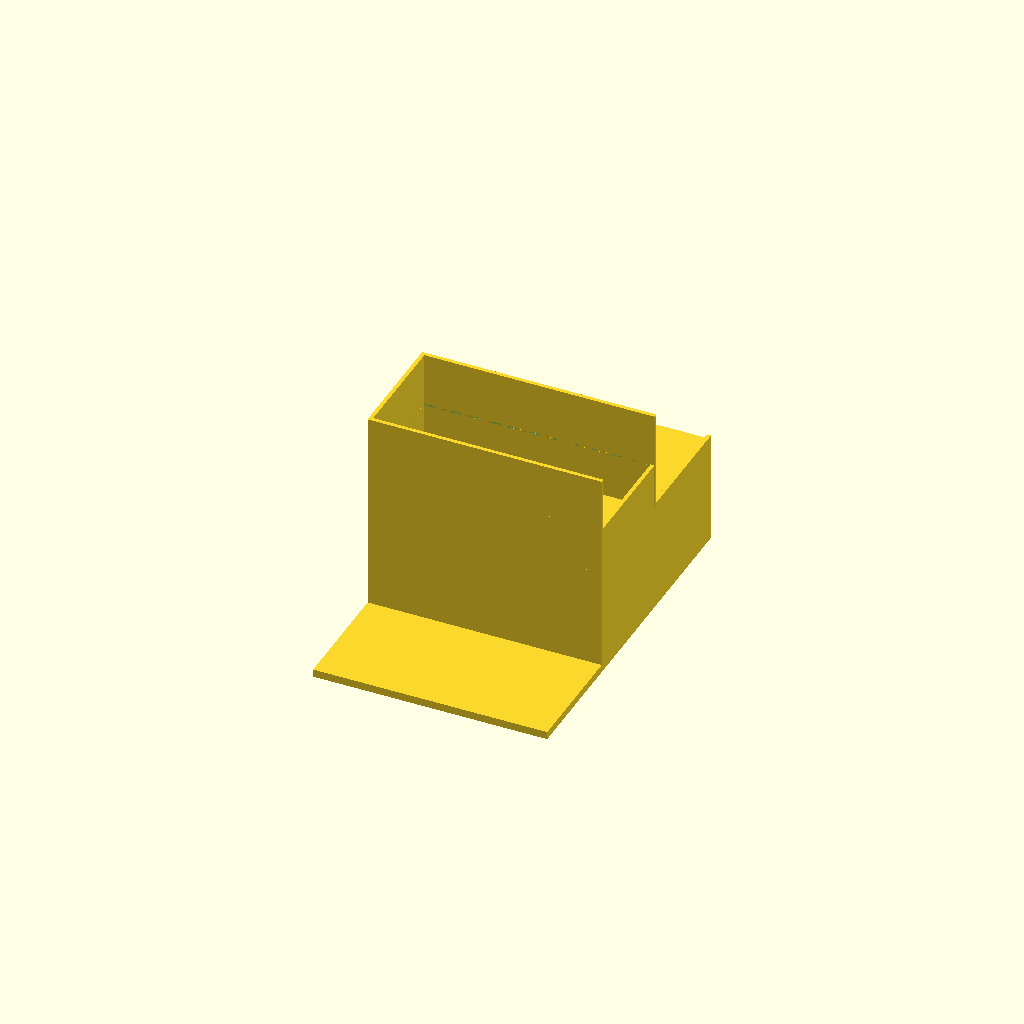
Cell 1: rendered with the file's own defaults.
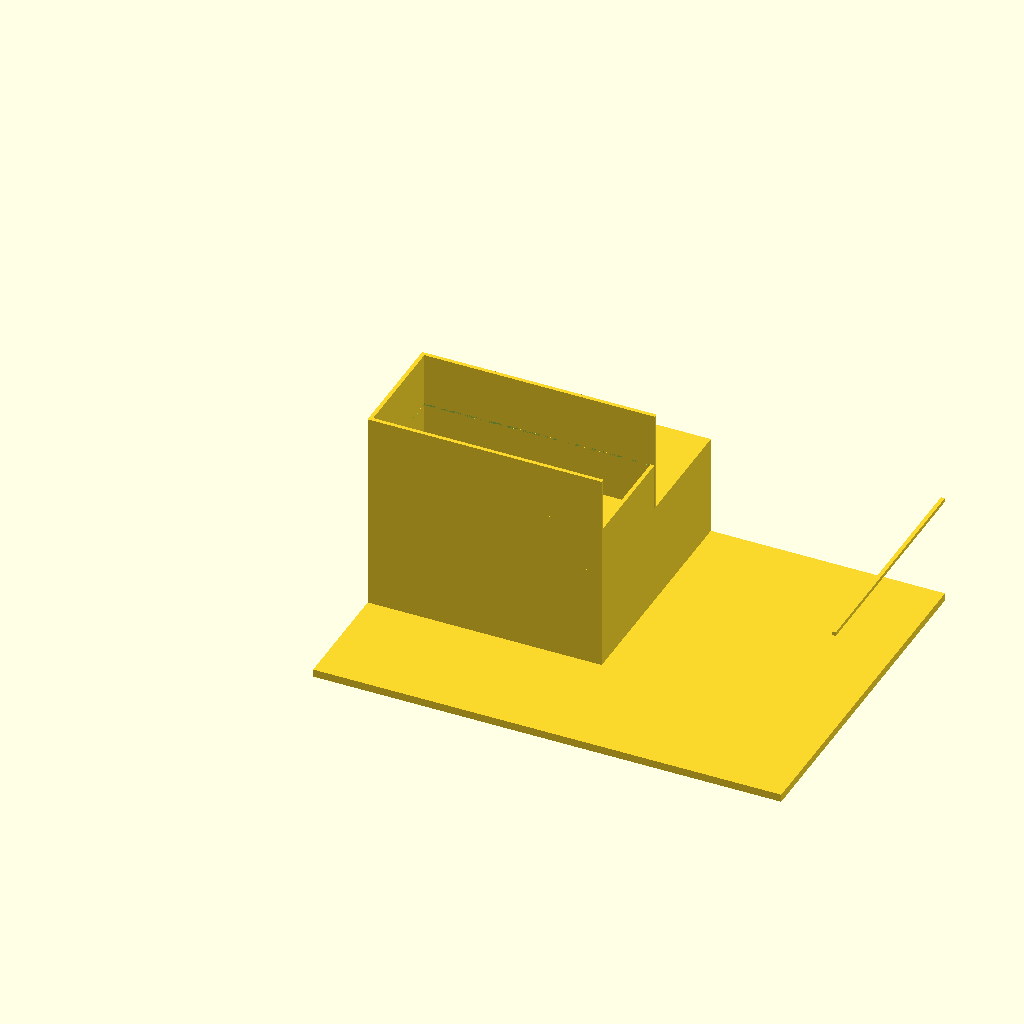
Cell 2 — base_length set to 1, the other parameters unchanged.
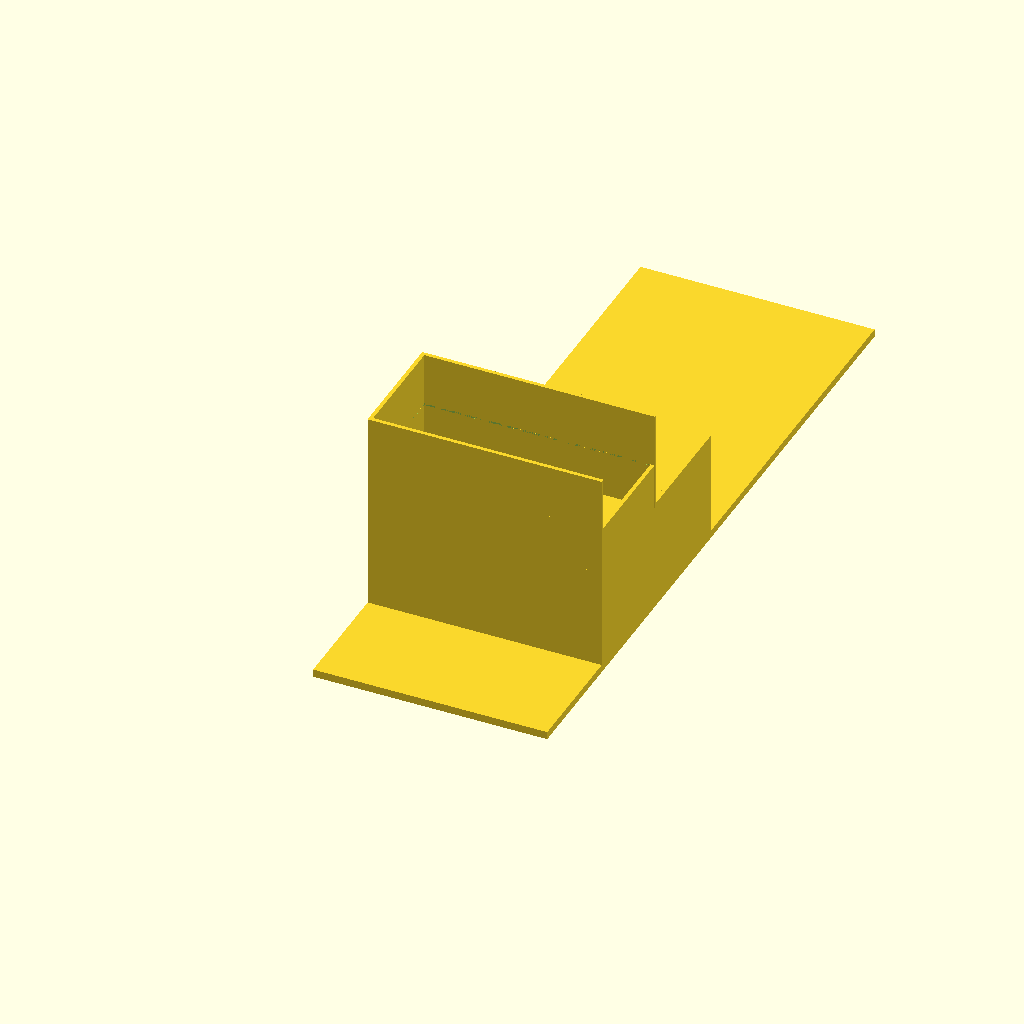
Cell 3: the same model with base_width = 1.5.
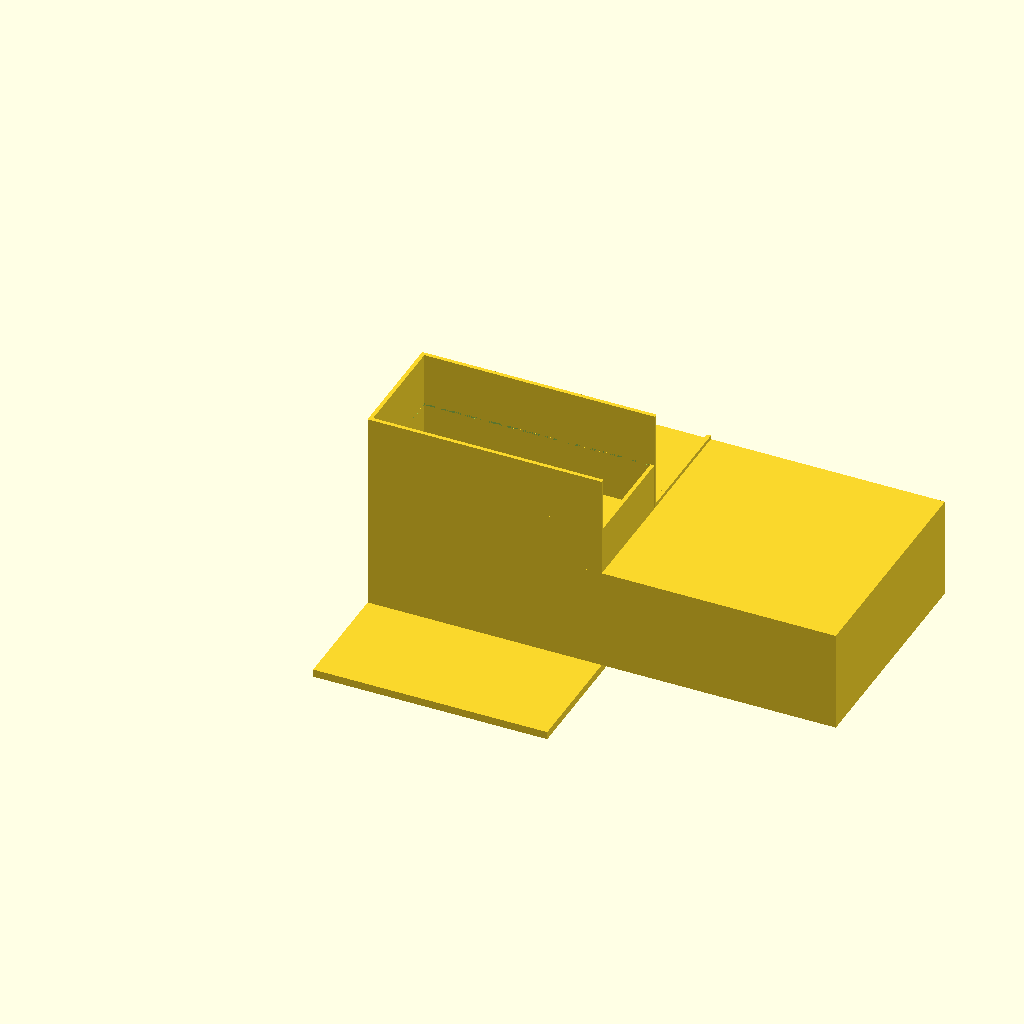
Cell 4: the same model with block_length = 1.
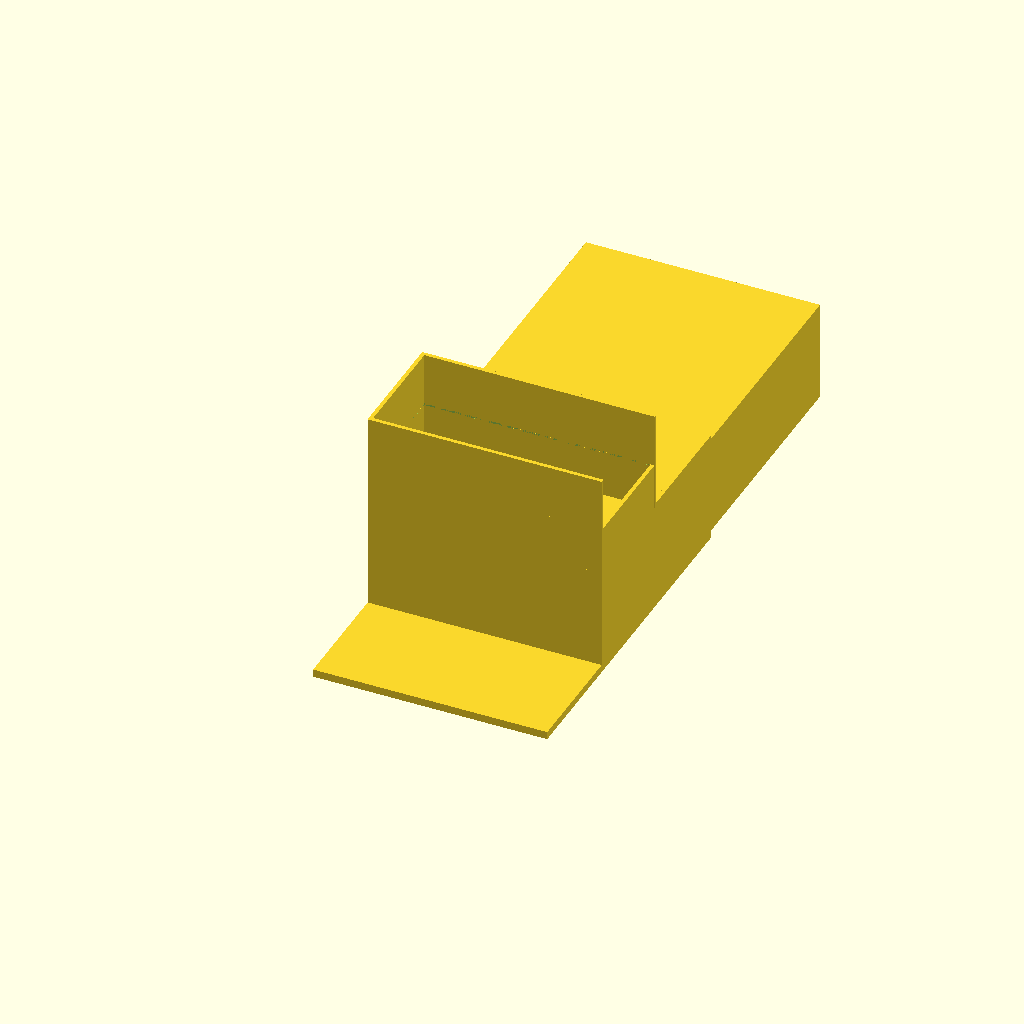
Cell 5: the same model with block_width = 1.
One fixed orthographic camera (rotation 55°, 0°, 25°; colour scheme Cornfield) for every cell.
The OpenSCAD source (projects/p3d-bench/demo/runs/text2cad_0012_00126691_parametric_openscad_claude-reason/generated.scad):
// === Parameters ===

// Base reference slab
base_length    = 0.5;
base_width     = 0.75;
base_height    = 0.016667;

// Rear solid rectangular block (upper-side feature)
block_length   = 0.5;       // flush left & right
block_width    = 0.5;       // flush back, offset 0.25 from front
block_y_offset = 0.25;      // front-edge offset
block_reach    = 0.2334;    // total z from base datum

// Narrow edge strips atop rear block
strip_w        = 0.0083;    // x-width of each strip
strip_l        = 0.5;       // y-length (matches block_width)
strip_h        = 0.0083;    // z-extrusion depth

// Thin transverse plate
plate_length   = 0.5;       // x-extent, flush left & right
plate_width    = 0.250819;  // y-extent
plate_y_offset = 0.24922;   // offset from front edge
plate_thickness= 0.0021;    // own z-thickness
plate_reach    = 0.335265;  // top-surface z from base datum

// Frame wall thickness (matches strip width)
wall_t         = 0.0083;

// Stepped portion depths measured from shoulder (block top)
upper_pad_depth = 0.1;      // all 4 walls (shallow footprint)
deeper_depth    = 0.2167;   // left, front, back walls only

// === Derived Values ===
block_height   = block_reach - base_height;
plate_z_bottom = plate_reach - plate_thickness;
shoulder_z     = block_reach;

// Rectangular void inside thin plate (closed internal profile)
void_x   = wall_t;
void_y   = plate_y_offset + wall_t;
void_len = plate_length - 2 * wall_t;
void_wid = plate_width  - 2 * wall_t;

eps = 0.001;
$fn = 60;

// === Modules ===

// 1. Main reference slab
module base_slab() {
    cube([base_length, base_width, base_height]);
}

// 2. Upper-side solid rectangular feature on rear half
module rear_block() {
    translate([0, block_y_offset, base_height])
        cube([block_length, block_width, block_height]);
}

// 3. Two narrow edge strips on top of rear block
module edge_strips() {
    // Left strip – flush with left edge
    translate([0, block_y_offset, block_reach])
        cube([strip_w, strip_l, strip_h]);
    // Right strip – flush with right edge
    translate([base_length - strip_w, block_y_offset, block_reach])
        cube([strip_w, strip_l, strip_h]);
}

// 4. Stepped frame walls (upper pad + deeper continuation)
//    Connects block top to thin plate; acts as perimeter support.
module stepped_walls() {
    // --- Upper pad (shallow footprint, right wall only) ---
    right_h = plate_z_bottom - shoulder_z;   // ~0.1
    translate([plate_length - wall_t, plate_y_offset, shoulder_z])
        cube([wall_t, plate_width, right_h]);

    // --- Deeper continuation (left, front, back walls) ---
    // Left wall
    translate([0, plate_y_offset, shoulder_z])
        cube([wall_t, plate_width, deeper_depth]);
    // Front wall (full x-span)
    translate([0, plate_y_offset, shoulder_z])
        cube([plate_length, wall_t, deeper_depth]);
    // Back wall (full x-span)
    translate([0, plate_y_offset + plate_width - wall_t, shoulder_z])
        cube([plate_length, wall_t, deeper_depth]);
}

// 5. Thin transverse plate with closed-profile void
module thin_plate() {
    difference() {
        // Solid plate
        translate([0, plate_y_offset, plate_z_bottom])
            cube([plate_length, plate_width, plate_thickness]);
        // Open void (rectangular through-hole)
        translate([void_x, void_y, plate_z_bottom - eps])
            cube([void_len, void_wid, plate_thickness + 2 * eps]);
    }
}

// === Final Assembly ===
union() {
    base_slab();
    rear_block();
    edge_strips();
    stepped_walls();
    thin_plate();
}
Parameter table extracted from the source (name, type, default, range or options):
base_length: number, default 0.5
base_width: number, default 0.75
base_height: number, default 0.016667
block_length: number, default 0.5
block_width: number, default 0.5
block_y_offset: number, default 0.25
block_reach: number, default 0.2334
strip_w: number, default 0.0083
strip_l: number, default 0.5
strip_h: number, default 0.0083
plate_length: number, default 0.5
plate_width: number, default 0.250819
plate_y_offset: number, default 0.24922
plate_thickness: number, default 0.0021
plate_reach: number, default 0.335265
wall_t: number, default 0.0083
upper_pad_depth: number, default 0.1
deeper_depth: number, default 0.2167
eps: number, default 0.001
